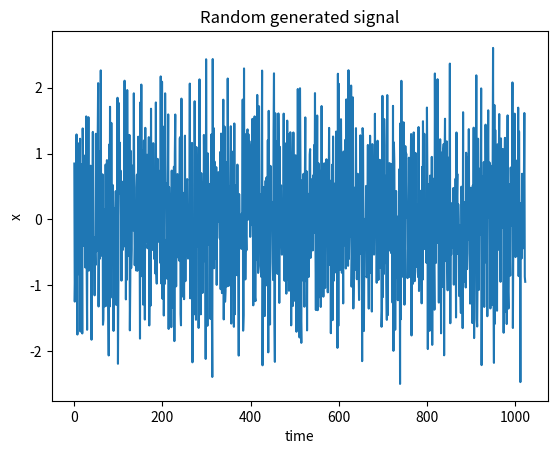
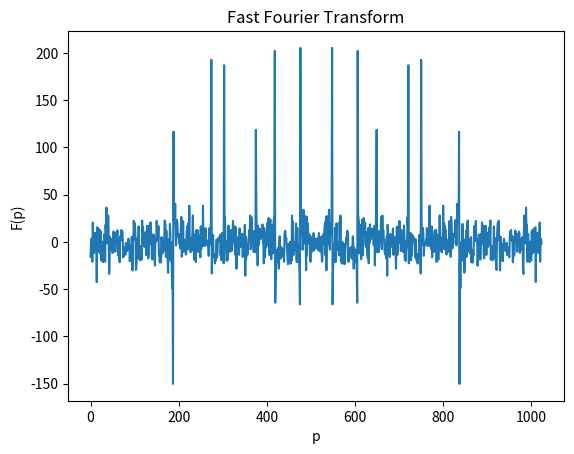

Recreate these plots in Python, in order.
import matplotlib.pyplot as plt  # lib for graphs
import numpy as np  # lib for math operations
import math  # lib for math operations

# constants
n = 6  # number of harmonics
w = 2100  # max frequency
N = 1024  # number of descrete calls


# function for calculating random signal
def formula(a, w, t, phi):
    return a*np.sin(w*t+phi)

# function for generation array of signals
def generateSignals(n, w, N):
    signals = [0]*N  # array of signals
    w0 = w/n  # frequency
    for _ in range(n):

        for t in range(N):
            a = np.random.rand()  # amplitude
            phi = np.random.rand()  # phase
            signals[t] += formula(a, w0, t, phi)
        w0 += w0
    return signals

def coeff(pk, N):
    exp = 2*math.pi*pk/N
    return complex(math.cos(exp), -math.sin(exp))

# function for calculating Discrete Fourier Transform
def fft(signals):
    N = len(signals)
    l = int(N/2)
    spectrum = [0] * N

    if N == 1:
        return signals
    evens = fft(signals[::2])
    odds = fft(signals[1::2])

    for k in range(l):
        spectrum[k] = evens[k] + odds[k] * coeff(k, N)
        spectrum[k + l] = evens[k] - odds[k] * coeff(k, N)

    return spectrum

signals = generateSignals(n, w, N)

# plotting

plt.plot(signals)
plt.xlabel('time')
plt.ylabel('x')
plt.title('Random generated signal')
plt.figure()

plt.plot(fft(signals))
plt.xlabel('p')
plt.ylabel('F(p)')
plt.title('Fast Fourier Transform')
plt.show()
